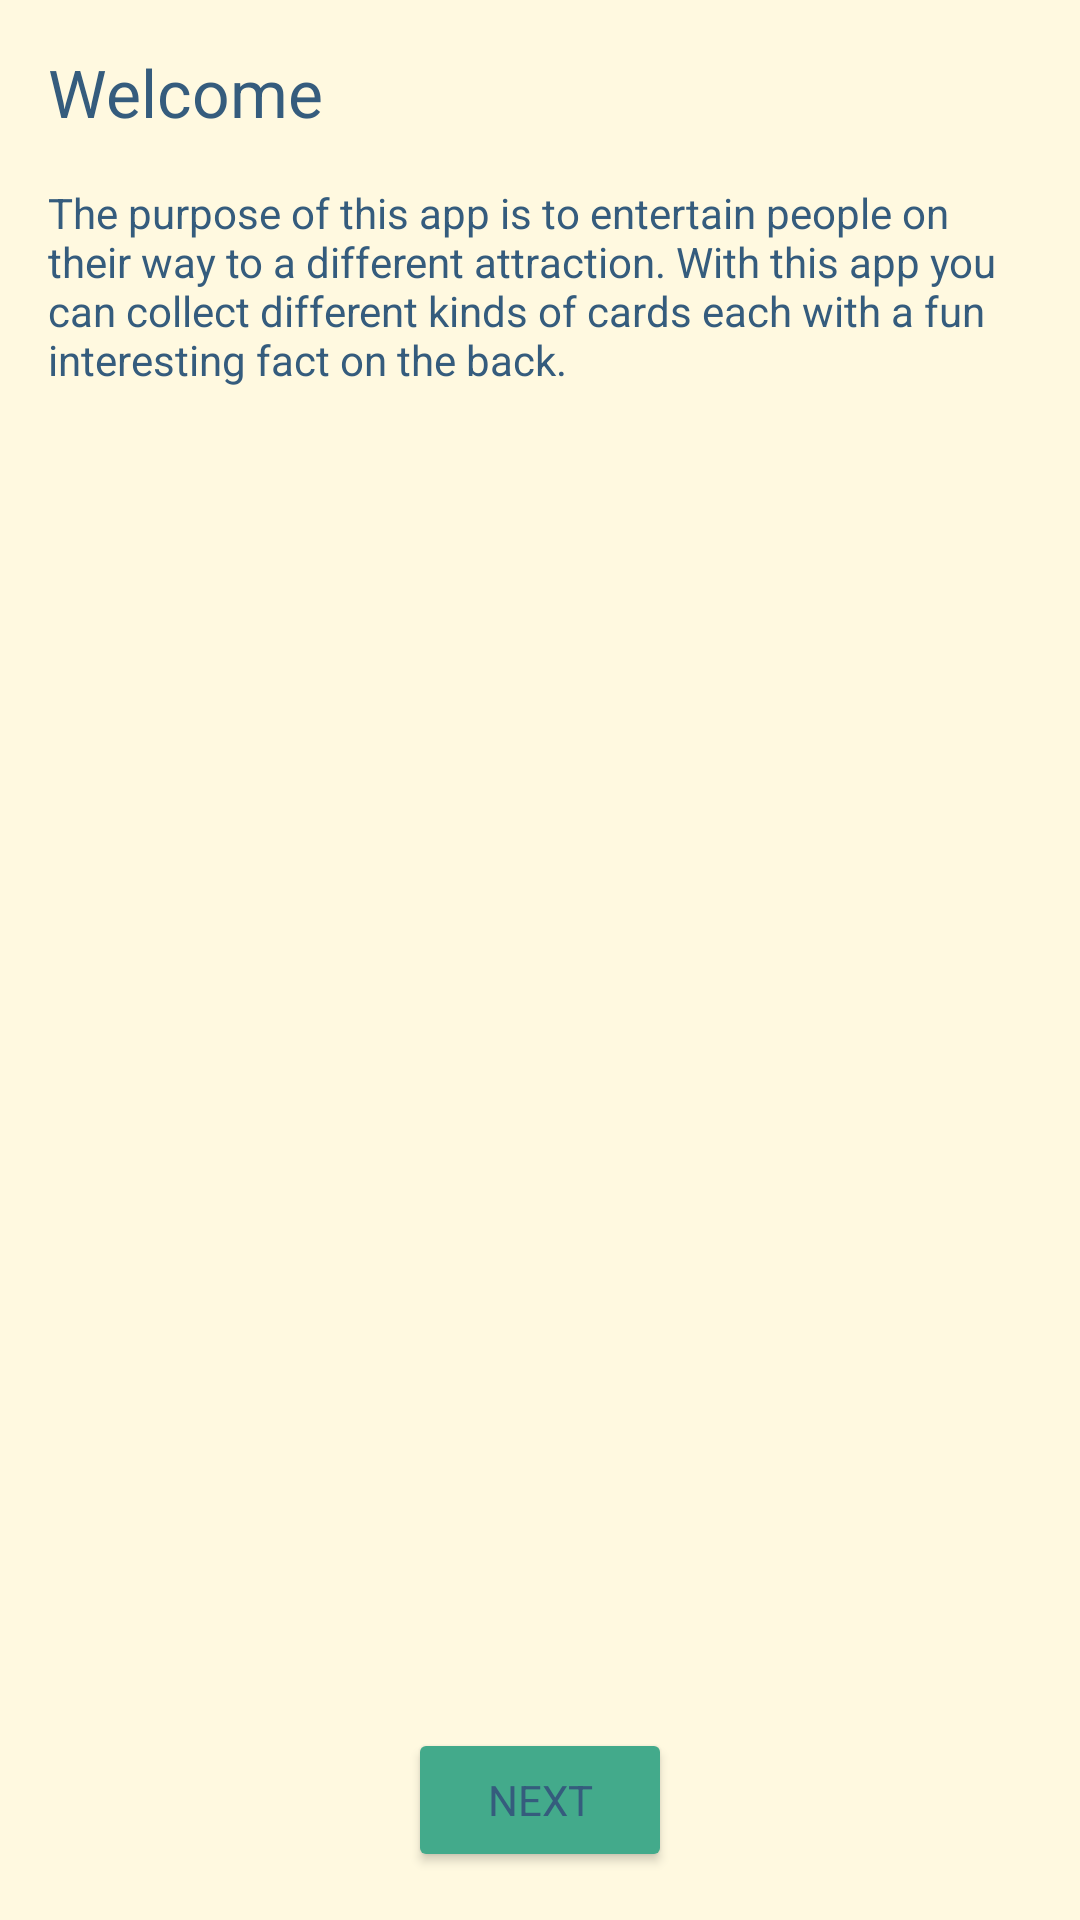

Layout XML and referenced resources for this Android screen:
<!-- AndroidManifest.xml: application theme AppTheme -->
<!-- res/layout/fragment_tutorial_first_slide.xml -->
<?xml version="1.0" encoding="utf-8"?>
<FrameLayout xmlns:android="http://schemas.android.com/apk/res/android"
    xmlns:app="http://schemas.android.com/apk/res-auto"
    xmlns:tools="http://schemas.android.com/tools"
    android:layout_width="match_parent"
    android:layout_height="match_parent"
    tools:context=".ui.TutorialSlideFragment">

    <androidx.constraintlayout.widget.ConstraintLayout
        android:layout_width="match_parent"
        android:layout_height="match_parent">

        <TextView
            android:id="@+id/tutorialSlideDescription"
            android:layout_width="match_parent"
            android:layout_height="0dp"
            android:layout_marginStart="16dp"
            android:layout_marginTop="16dp"
            android:layout_marginEnd="16dp"
            android:layout_marginBottom="16dp"
            android:text="@string/purpose_expl"
            app:layout_constraintBottom_toTopOf="@+id/tutorialNextButton"
            app:layout_constraintEnd_toEndOf="parent"
            app:layout_constraintHorizontal_bias="1.0"
            app:layout_constraintStart_toStartOf="parent"
            app:layout_constraintTop_toBottomOf="@+id/tutorialSlideTitle" />

        <TextView
            android:id="@+id/tutorialSlideTitle"
            android:layout_width="0dp"
            android:layout_height="wrap_content"
            android:layout_marginStart="16dp"
            android:layout_marginTop="16dp"
            android:layout_marginEnd="16dp"
            android:text="@string/tutorialWelcome"
            android:textAppearance="@style/TextAppearance.AppCompat.Large"
            app:layout_constraintEnd_toEndOf="parent"
            app:layout_constraintStart_toStartOf="parent"
            app:layout_constraintTop_toTopOf="parent" />

        <Button
            android:id="@+id/tutorialNextButton"
            android:layout_width="wrap_content"
            android:layout_height="wrap_content"
            android:layout_marginBottom="16dp"
            android:text="@string/tutorialNextButton"
            app:layout_constraintBottom_toBottomOf="parent"
            app:layout_constraintEnd_toEndOf="parent"
            app:layout_constraintStart_toStartOf="parent" />
    </androidx.constraintlayout.widget.ConstraintLayout>
</FrameLayout>
<!-- resources referenced by this layout -->
<resources>
  <string name="purpose_expl">The purpose of this app is to entertain people on their way to a different attraction. With this app you can collect different kinds of cards each with a fun interesting fact on the back.</string>
  <string name="tutorialNextButton">Next</string>
  <string name="tutorialWelcome">Welcome</string>
  <style name="AppTheme" parent="Theme.AppCompat.Light.DarkActionBar">
          
          <item name="colorPrimary">@color/colorAccent</item>
          <item name="colorPrimaryDark">@color/colorAccent</item>
          <item name="colorAccent">@color/colorPrimaryDark</item>
  
          <item name="android:textColor">@color/colorText</item>
          <item name="android:windowBackground">@color/colorLight</item>
          <item name="android:colorBackground">@color/colorAccent</item>
          <item name="fontFamily">@font/proxima_nova_bold</item>
          <item name="backgroundTint">@color/colorAccent</item>
          <item name="actionBarSize">40dp</item>
      </style>
  <color name="colorAccent">#43AA8B</color>
  <color name="colorPrimaryDark">#ce2525</color>
  <color name="colorText">#355c7d</color>
  <color name="colorLight">#fff9e0</color>
</resources>
